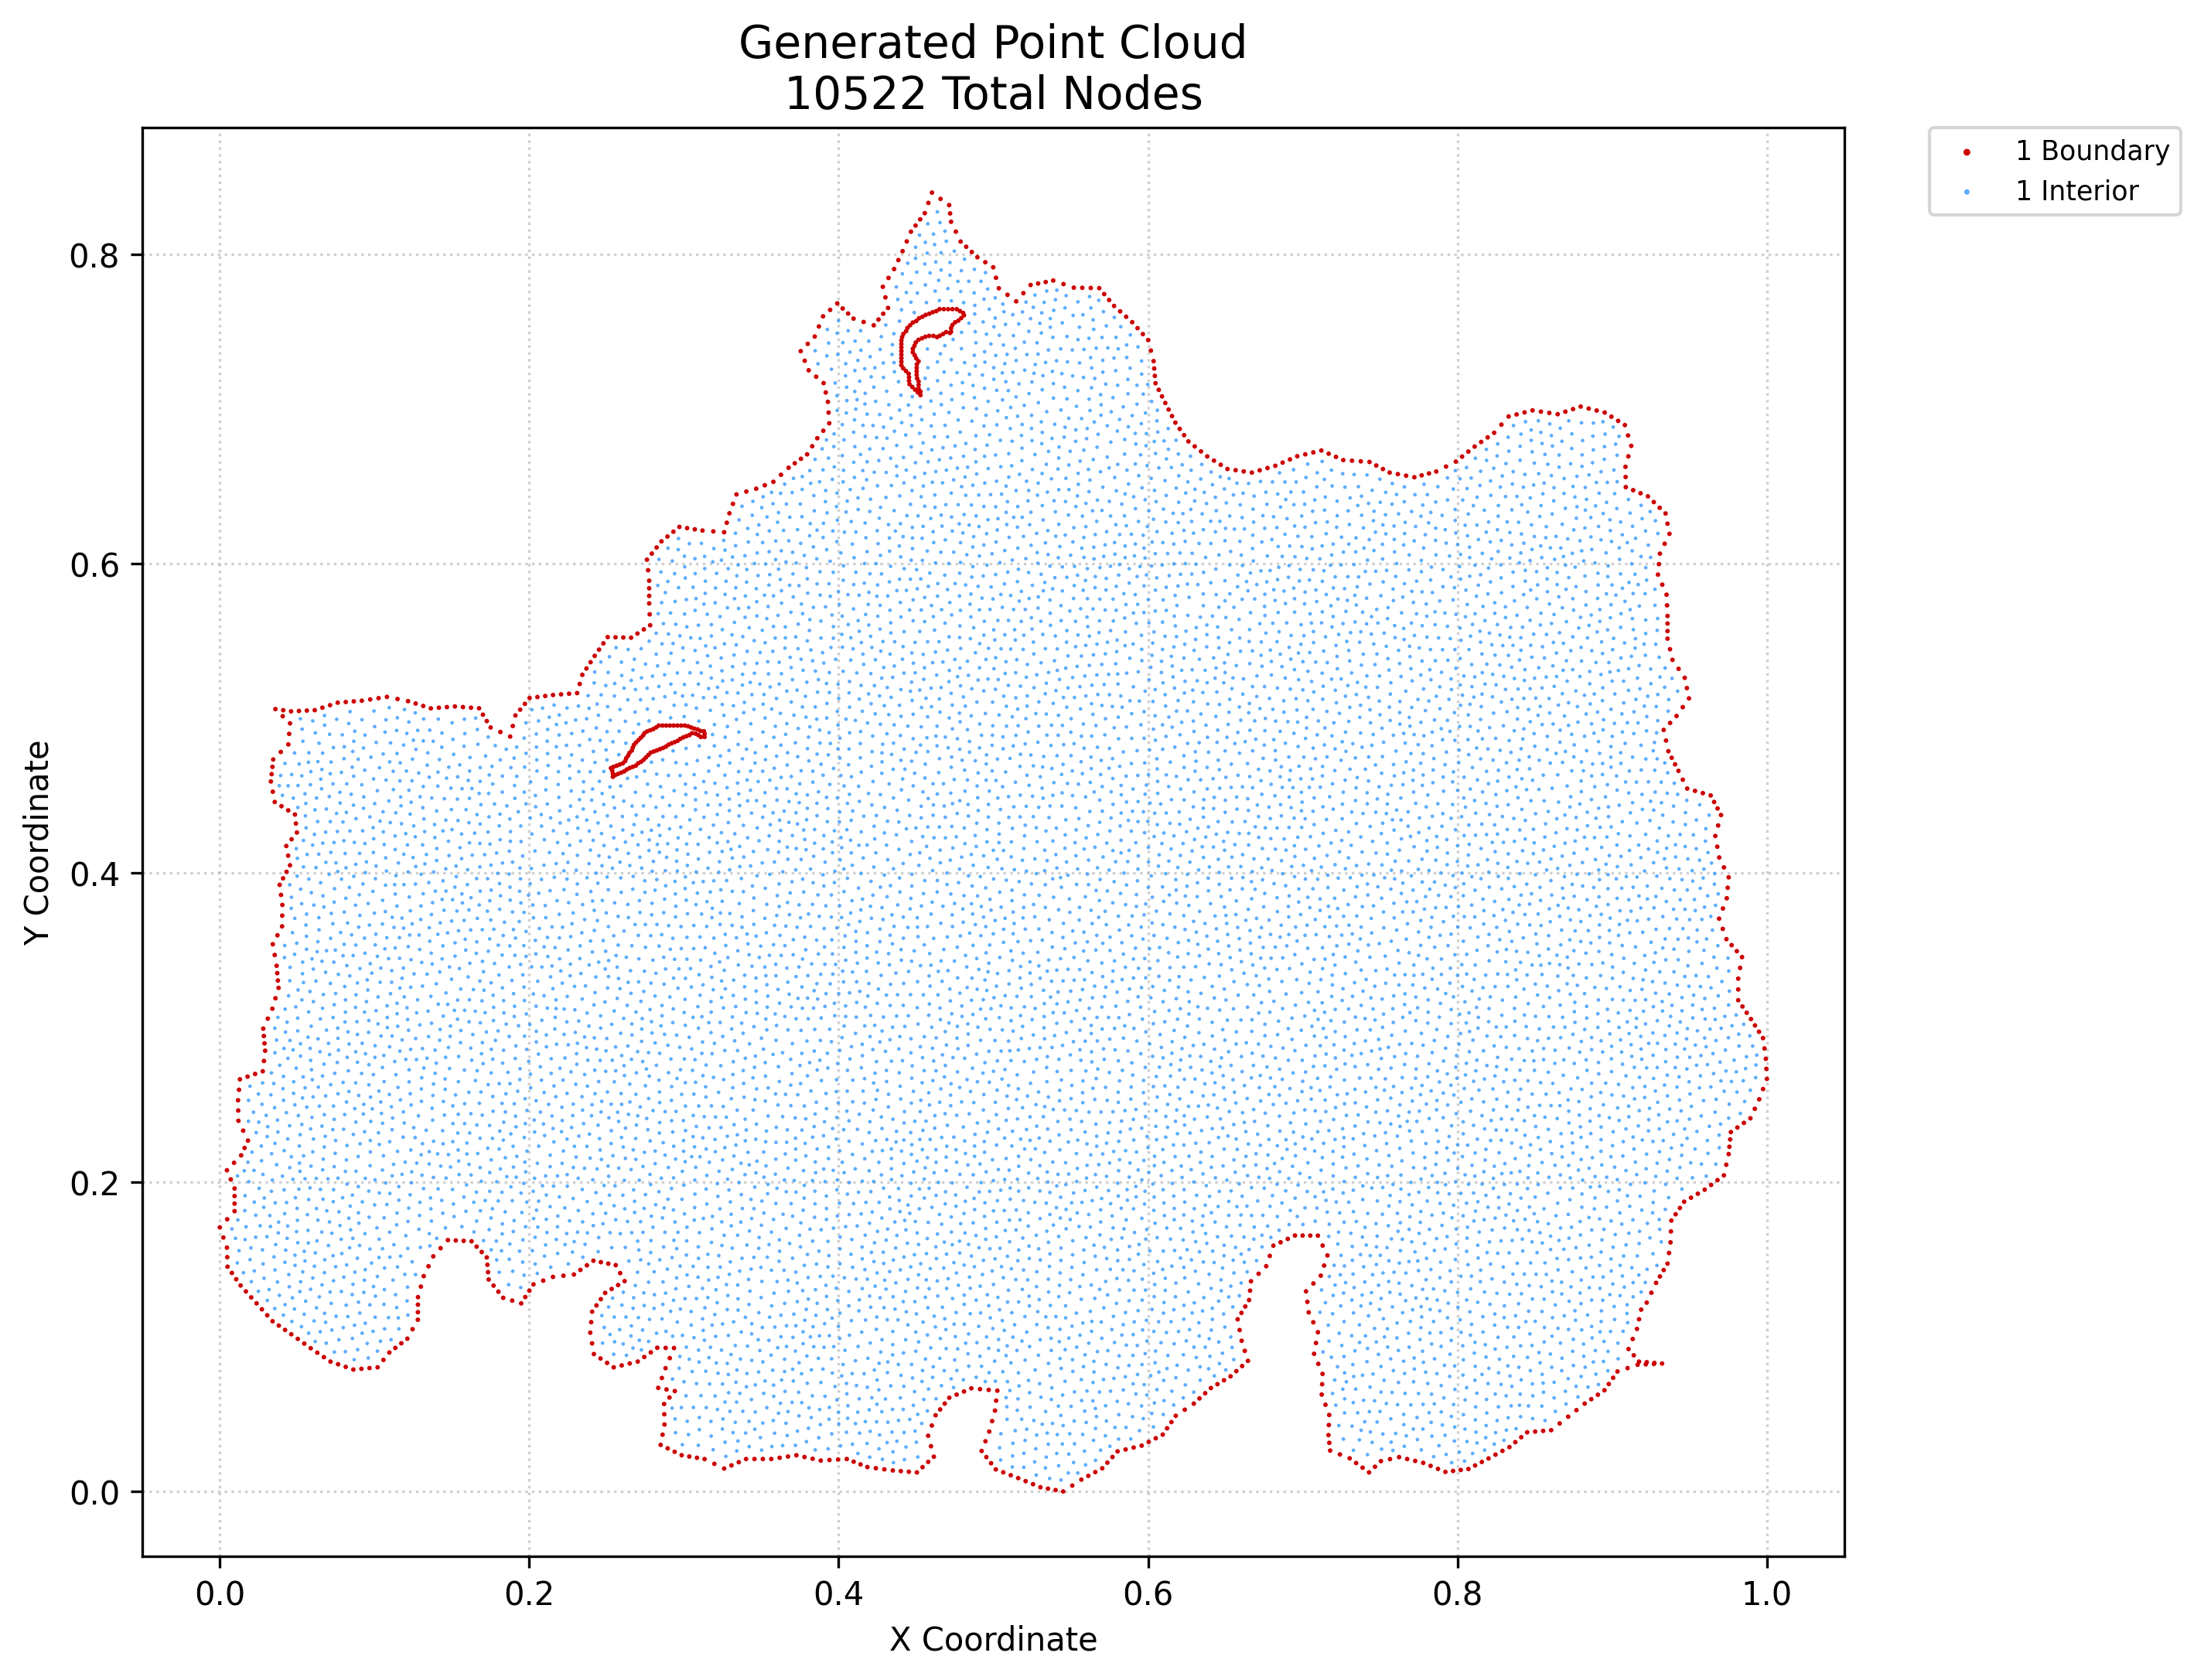

Data behind this chart, as committed beside it:
x, y, region, classification
0.0, 0.1708, 1, boundary
0.002305, 0.1642, 1, boundary
0.00461, 0.1577, 1, boundary
0.00461, 0.2077, 1, boundary
0.004993, 0.1453, 1, boundary
0.004802, 0.1515, 1, boundary
0.004775, 0.176, 1, boundary
0.00708, 0.2018, 1, boundary
0.007803, 0.1413, 1, boundary
0.00955, 0.1812, 1, boundary
0.00955, 0.1861, 1, boundary
0.00955, 0.191, 1, boundary
0.00955, 0.1959, 1, boundary
0.009203, 0.2125, 1, boundary
0.01061, 0.1373, 1, boundary
0.01202, 0.2397, 1, boundary
0.01191, 0.2463, 1, boundary
0.0118, 0.2529, 1, boundary
0.0124, 0.2597, 1, boundary
0.01301, 0.2665, 1, boundary
0.01342, 0.1332, 1, boundary
0.0138, 0.2174, 1, boundary
0.01511, 0.2333, 1, boundary
0.016, 0.2221, 1, boundary
0.01687, 0.1294, 1, boundary
0.01792, 0.2682, 1, boundary
0.0182, 0.2269, 1, boundary
0.02031, 0.1255, 1, boundary
0.02283, 0.27, 1, boundary
0.02376, 0.1216, 1, boundary
0.0272, 0.1178, 1, boundary
0.02774, 0.2717, 1, boundary
0.02807, 0.2993, 1, boundary
0.02853, 0.2783, 1, boundary
0.02849, 0.2945, 1, boundary
0.02931, 0.285, 1, boundary
0.0289, 0.2897, 1, boundary
0.03064, 0.1139, 1, boundary
0.03102, 0.3057, 1, boundary
0.03301, 0.4591, 1, boundary
0.03352, 0.4638, 1, boundary
0.03409, 0.1101, 1, boundary
0.03396, 0.3122, 1, boundary
0.03425, 0.3538, 1, boundary
0.03426, 0.4524, 1, boundary
0.03402, 0.4685, 1, boundary
0.03453, 0.4733, 1, boundary
0.03596, 0.3189, 1, boundary
0.03548, 0.3469, 1, boundary
0.0355, 0.4458, 1, boundary
0.03595, 0.5059, 1, boundary
0.03713, 0.3351, 1, boundary
0.03672, 0.3399, 1, boundary
0.03725, 0.3596, 1, boundary
0.03795, 0.3256, 1, boundary
0.03754, 0.3304, 1, boundary
0.03813, 0.1073, 1, boundary
0.03869, 0.3922, 1, boundary
0.03941, 0.4782, 1, boundary
0.03956, 0.3857, 1, boundary
... 10,462 more rows
